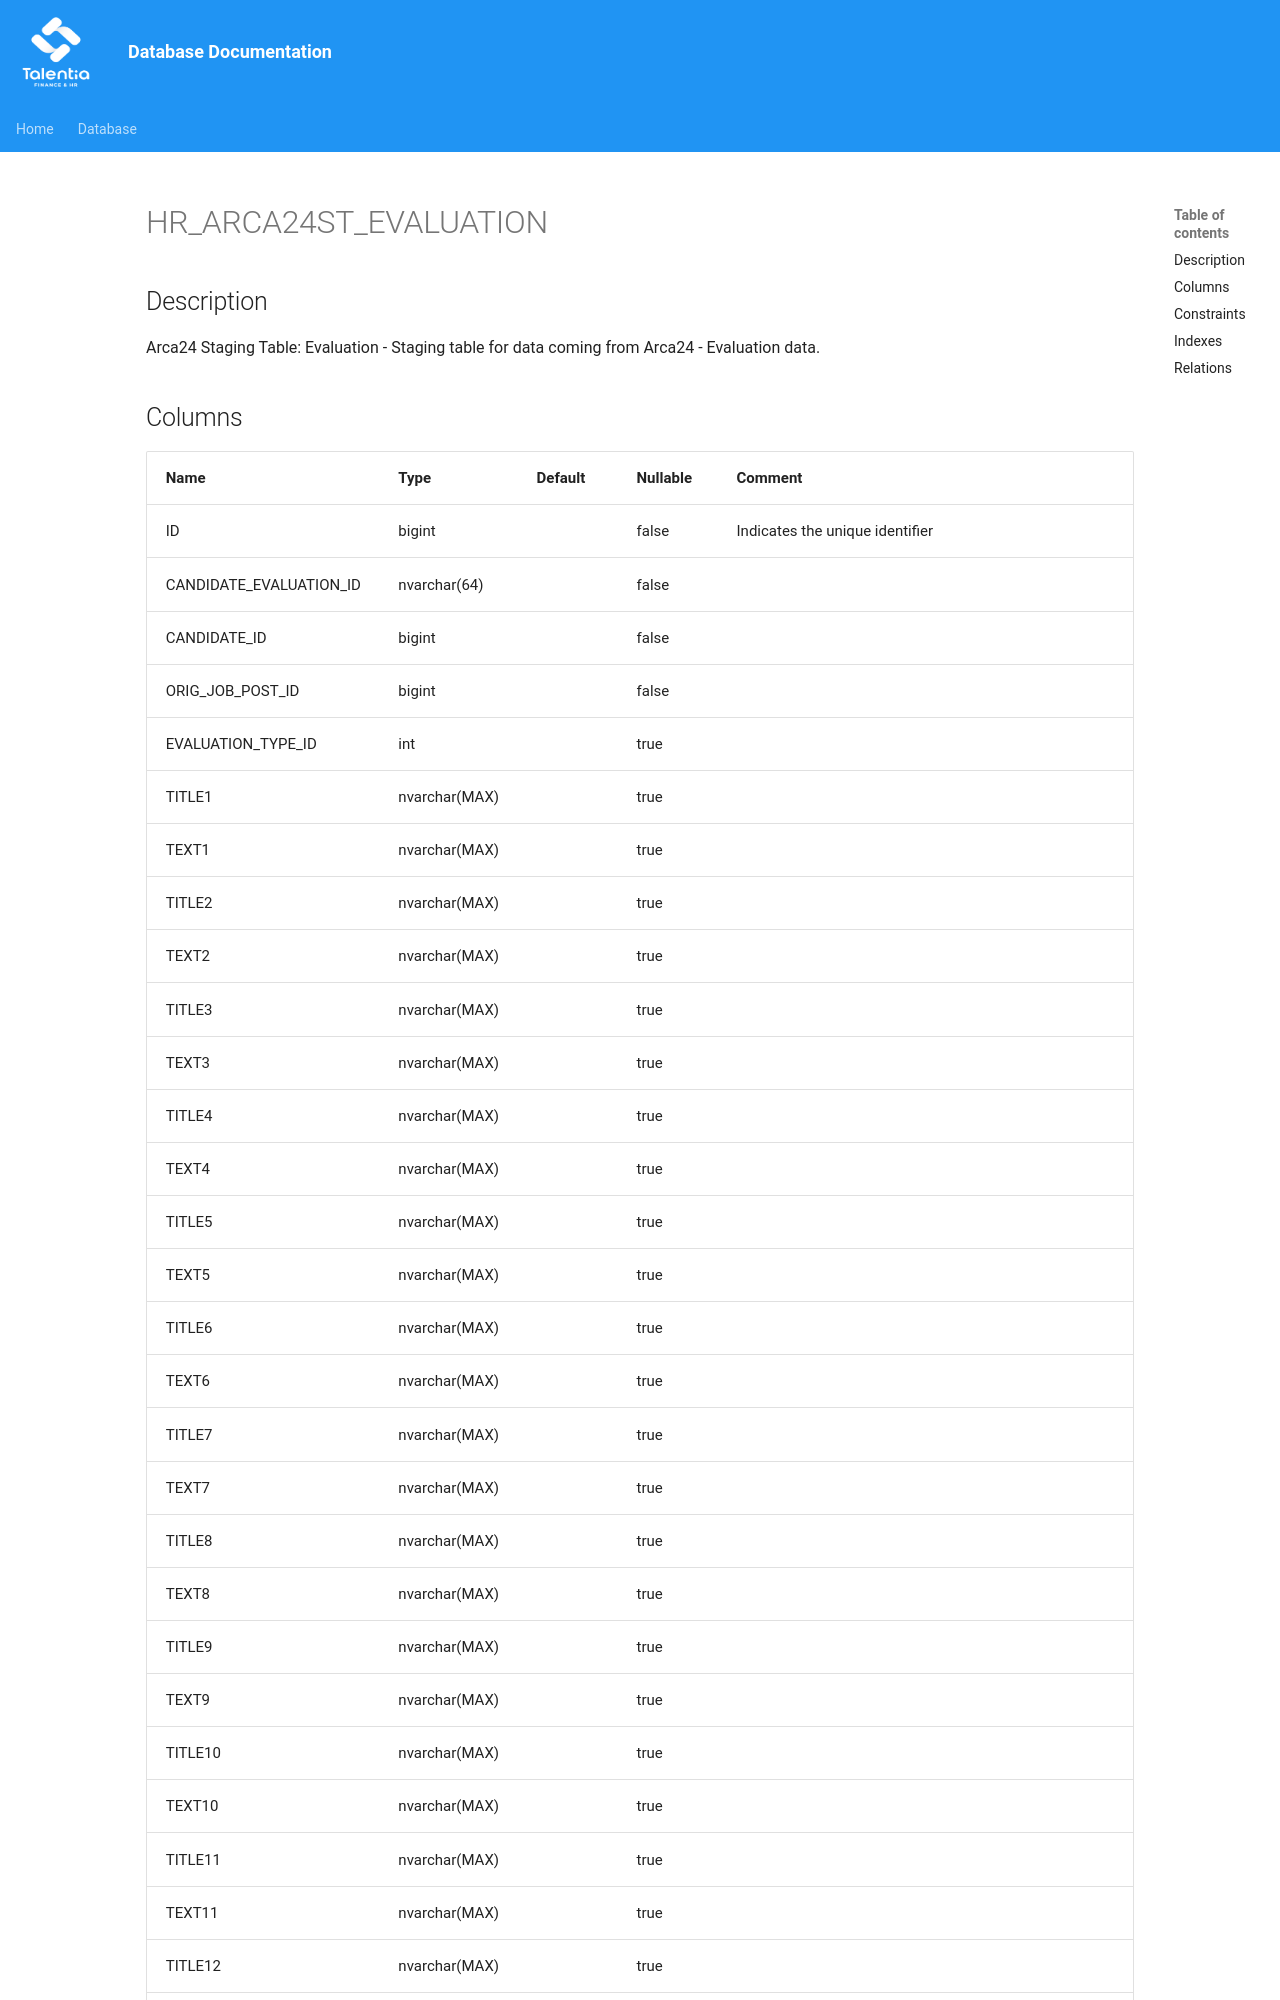

repository: giovanniporcelli/documentazione-db · page: schema/HR_ARCA24ST_EVALUATION/index.html · generator: mkdocs

# HR_ARCA24ST_EVALUATION

## Description

Arca24 Staging Table: Evaluation - Staging table for data coming from Arca24 - Evaluation data.

## Columns

| Name | Type | Default | Nullable | Comment |
| ---- | ---- | ------- | -------- | ------- |
| ID | bigint |  | false | Indicates the unique identifier |
| CANDIDATE_EVALUATION_ID | nvarchar(64) |  | false |  |
| CANDIDATE_ID | bigint |  | false |  |
| ORIG_JOB_POST_ID | bigint |  | false |  |
| EVALUATION_TYPE_ID | int |  | true |  |
| TITLE1 | nvarchar(MAX) |  | true |  |
| TEXT1 | nvarchar(MAX) |  | true |  |
| TITLE2 | nvarchar(MAX) |  | true |  |
| TEXT2 | nvarchar(MAX) |  | true |  |
| TITLE3 | nvarchar(MAX) |  | true |  |
| TEXT3 | nvarchar(MAX) |  | true |  |
| TITLE4 | nvarchar(MAX) |  | true |  |
| TEXT4 | nvarchar(MAX) |  | true |  |
| TITLE5 | nvarchar(MAX) |  | true |  |
| TEXT5 | nvarchar(MAX) |  | true |  |
| TITLE6 | nvarchar(MAX) |  | true |  |
| TEXT6 | nvarchar(MAX) |  | true |  |
| TITLE7 | nvarchar(MAX) |  | true |  |
| TEXT7 |
